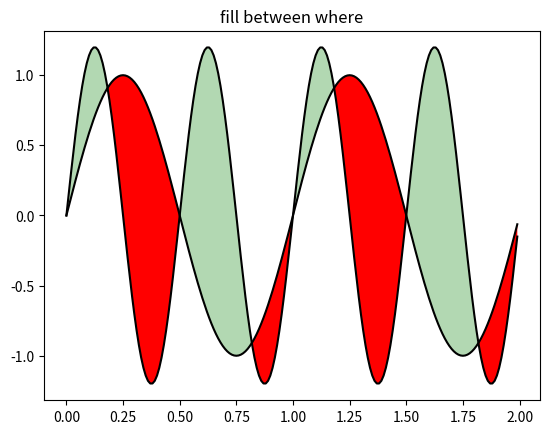

Here is the Python script that generated this plot:
import matplotlib.pyplot as plt
import numpy as np

x = np.arange(0.0, 2, 0.01)
y1 = np.sin(2 * np.pi * x)
y2 = 1.2 * np.sin(4 * np.pi * x)

fig, ax = plt.subplots(1, 1, sharex=True)
ax.plot(x, y1, x, y2, color='black')
ax.fill_between(x, y1, y2, where=y2 >= y1, alpha=0.3, facecolor='green', interpolate=True)
ax.fill_between(x, y1, y2, where=y2 <= y1, facecolor='red', interpolate=True)
ax.set_title('fill between where')
plt.show()